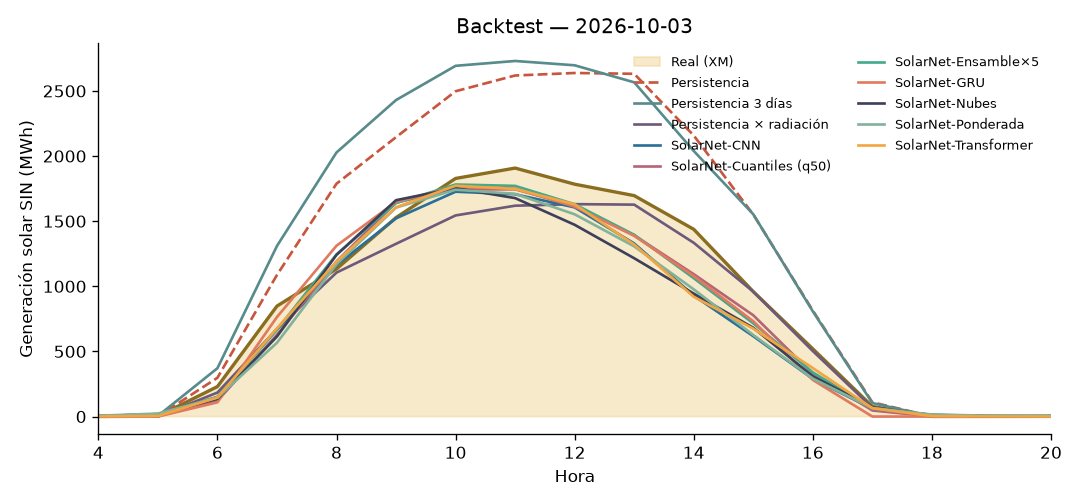

The table this chart was drawn from, first rows:
fecha, hora, modelo, pred
2026-09-27, 0, Persistencia, 0.0
2026-09-27, 1, Persistencia, 0.0
2026-09-27, 2, Persistencia, 0.0
2026-09-27, 3, Persistencia, 1.617
2026-09-27, 4, Persistencia, 0.378
2026-09-27, 5, Persistencia, 3.833
2026-09-27, 6, Persistencia, 270
2026-09-27, 7, Persistencia, 855.8
2026-09-27, 8, Persistencia, 1558
2026-09-27, 9, Persistencia, 2014
2026-09-27, 10, Persistencia, 2252
2026-09-27, 11, Persistencia, 2318
2026-09-27, 12, Persistencia, 2494
2026-09-27, 13, Persistencia, 2029
2026-09-27, 14, Persistencia, 1552
2026-09-27, 15, Persistencia, 1123
2026-09-27, 16, Persistencia, 699.7
2026-09-27, 17, Persistencia, 112
2026-09-27, 18, Persistencia, 1.618
2026-09-27, 19, Persistencia, 2.162
2026-09-27, 20, Persistencia, 3.801
2026-09-27, 21, Persistencia, 0.3813
2026-09-27, 22, Persistencia, 0.0
2026-09-27, 23, Persistencia, 0.0
2026-09-27, 0, Persistencia 3 días, 0.0
2026-09-27, 1, Persistencia 3 días, 0.0
2026-09-27, 2, Persistencia 3 días, 0.0
2026-09-27, 3, Persistencia 3 días, 0.5391
2026-09-27, 4, Persistencia 3 días, 0.3757
2026-09-27, 5, Persistencia 3 días, 3.44
2026-09-27, 6, Persistencia 3 días, 291.1
2026-09-27, 7, Persistencia 3 días, 1064
2026-09-27, 8, Persistencia 3 días, 1786
2026-09-27, 9, Persistencia 3 días, 2301
2026-09-27, 10, Persistencia 3 días, 2579
2026-09-27, 11, Persistencia 3 días, 2726
2026-09-27, 12, Persistencia 3 días, 2747
2026-09-27, 13, Persistencia 3 días, 2441
2026-09-27, 14, Persistencia 3 días, 2131
2026-09-27, 15, Persistencia 3 días, 1599
2026-09-27, 16, Persistencia 3 días, 843.3
2026-09-27, 17, Persistencia 3 días, 140.1
2026-09-27, 18, Persistencia 3 días, 1.454
2026-09-27, 19, Persistencia 3 días, 2.003
2026-09-27, 20, Persistencia 3 días, 3.14
2026-09-27, 21, Persistencia 3 días, 0.4612
2026-09-27, 22, Persistencia 3 días, 0.008667
2026-09-27, 23, Persistencia 3 días, 0.0
2026-09-27, 0, Persistencia × radiación, 0.0
2026-09-27, 1, Persistencia × radiación, 0.0
2026-09-27, 2, Persistencia × radiación, 0.0
2026-09-27, 3, Persistencia × radiación, 1.421
2026-09-27, 4, Persistencia × radiación, 0.3322
2026-09-27, 5, Persistencia × radiación, 3.369
2026-09-27, 6, Persistencia × radiación, 237.3
2026-09-27, 7, Persistencia × radiación, 752.1
2026-09-27, 8, Persistencia × radiación, 1369
2026-09-27, 9, Persistencia × radiación, 1770
2026-09-27, 10, Persistencia × radiación, 1979
2026-09-27, 11, Persistencia × radiación, 2037
... 1,620 more rows
